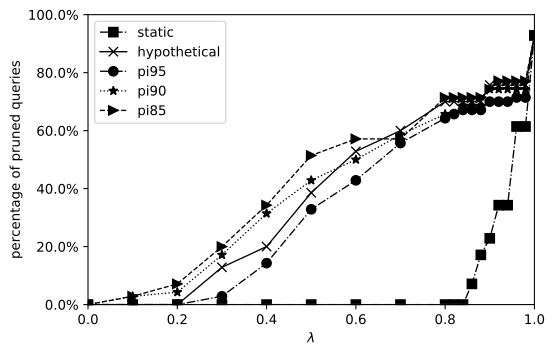

The table this chart was drawn from, first rows:
tradeoff, static, hypothetical, pi95, pi90, pi85
0, 0, 0, 0, 0, 0
0.1, 0, 0, 0, 2, 2
0.2, 0, 0, 0, 3, 5
0.3, 0, 9, 2, 12, 14
0.4, 0, 14, 10, 22, 24
0.5, 0, 27, 23, 30, 36
0.6, 0, 37, 30, 35, 40
0.7, 0, 42, 39, 41, 40
0.8, 0, 49, 45, 46, 50
0.82, 0, 49, 46, 46, 50
0.84, 0, 49, 47, 48, 50
0.86, 5, 49, 47, 48, 50
0.88, 12, 49, 47, 48, 50
0.9, 16, 53, 49, 52, 52
0.92, 24, 53, 49, 52, 54
0.94, 24, 53, 49, 52, 54
0.96, 43, 53, 50, 52, 54
0.98, 43, 53, 50, 52, 54
1, 65, 65, 65, 65, 65
